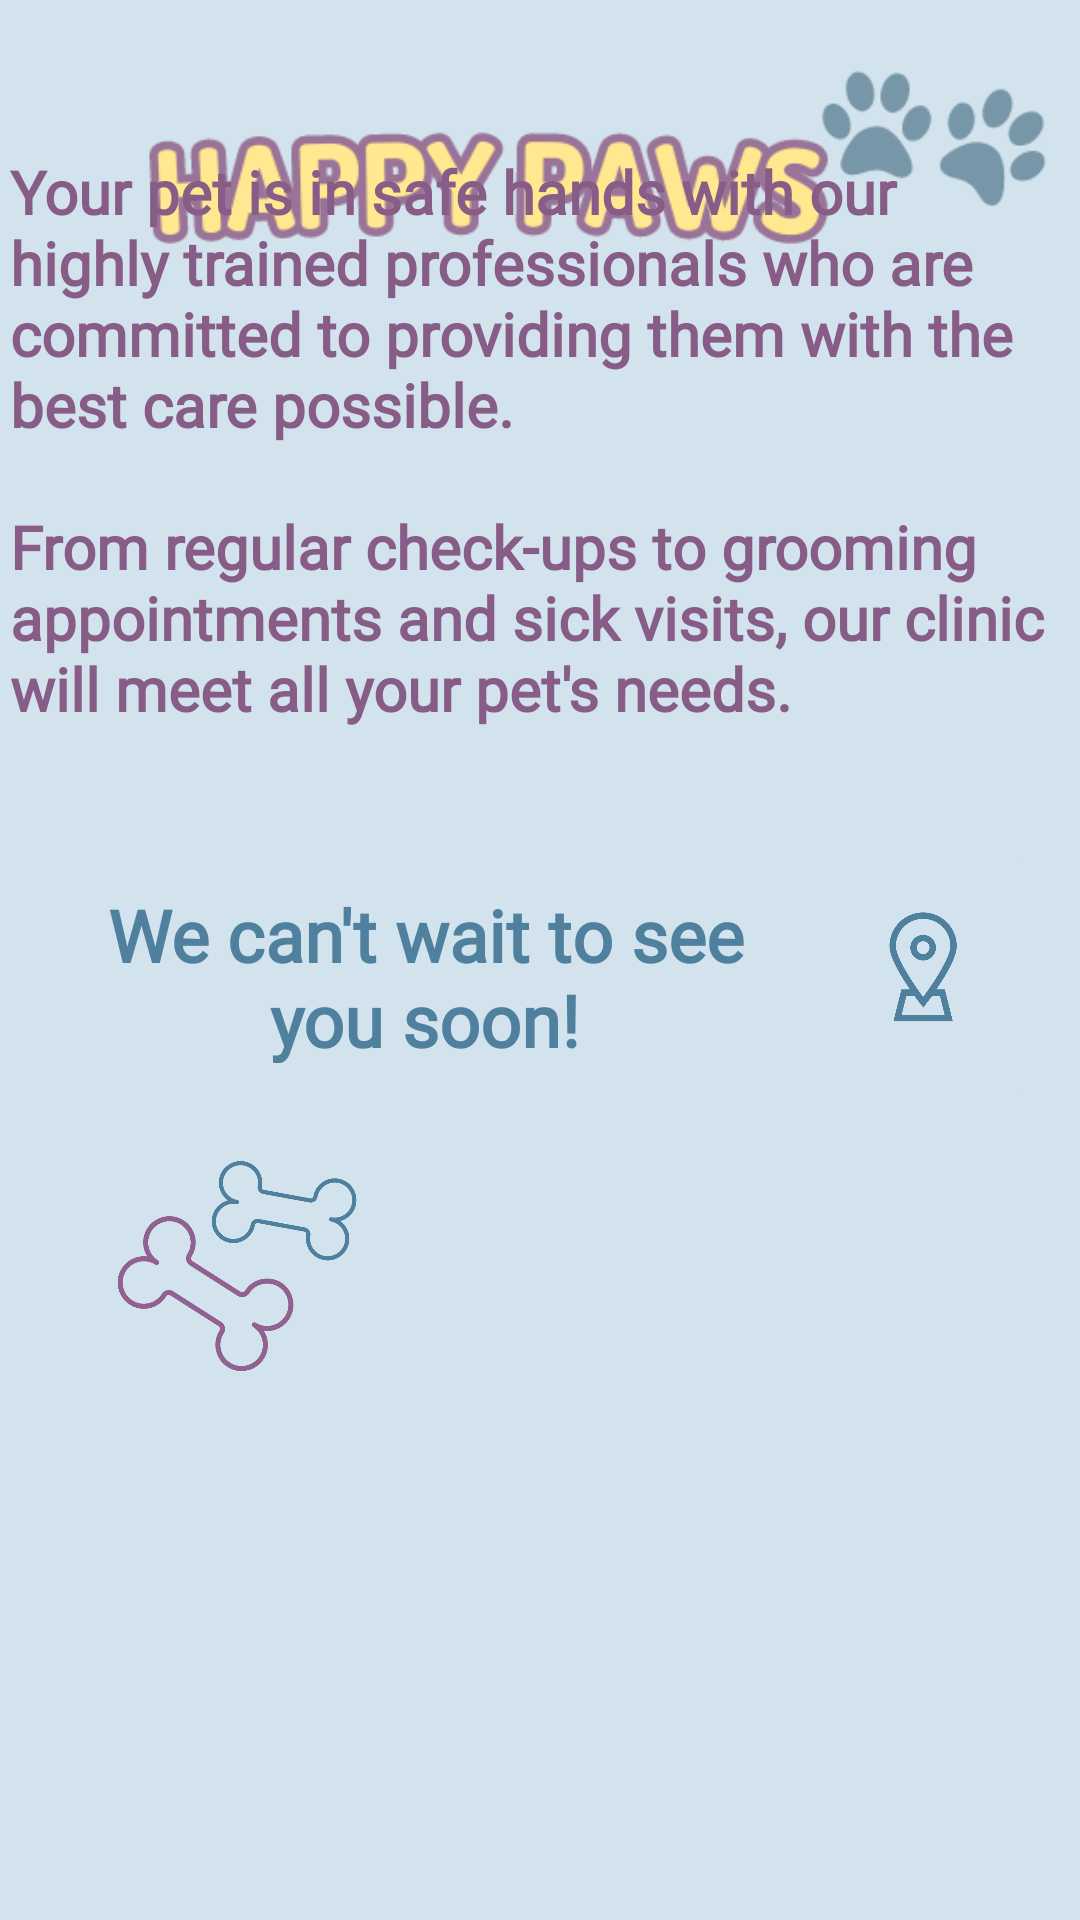

Produce the Android XML layout that renders to this screen, including the resource entries it uses.
<!-- AndroidManifest.xml: application theme Theme.HappyPaws -->
<!-- res/layout/activity_main.xml -->
<?xml version="1.0" encoding="utf-8"?>
<androidx.constraintlayout.widget.ConstraintLayout xmlns:android="http://schemas.android.com/apk/res/android"
    xmlns:app="http://schemas.android.com/apk/res-auto"
    xmlns:tools="http://schemas.android.com/tools"
    android:layout_width="match_parent"
    android:layout_height="match_parent"
    tools:context=".MainActivity">

    <ImageView
        android:id="@+id/background"
        android:layout_width="wrap_content"
        android:layout_height="wrap_content"
        android:contentDescription="@string/background_content_description"
        android:scaleType="centerCrop"
        app:layout_constraintBottom_toBottomOf="parent"
        app:layout_constraintEnd_toEndOf="parent"
        app:layout_constraintHorizontal_bias="0.0"
        app:layout_constraintStart_toStartOf="parent"
        app:layout_constraintTop_toTopOf="parent"
        app:layout_constraintVertical_bias="0.0"
        app:srcCompat="@drawable/background" />

    <TextView
        android:id="@+id/description1_txt"
        android:layout_width="252dp"
        android:layout_height="139dp"
        android:layout_marginStart="25dp"
        android:layout_marginTop="152dp"
        android:layout_marginEnd="129dp"
        android:layout_marginBottom="578dp"
        android:fontFamily="@font/epilogue_semibold"
        android:text="@string/description1"
        android:textAlignment="textStart"
        android:textColor="#4F819E"
        android:textSize="24sp"
        android:textStyle="bold"
        app:layout_constraintBottom_toBottomOf="@+id/background"
        app:layout_constraintEnd_toEndOf="@+id/background"
        app:layout_constraintStart_toStartOf="@+id/background"
        app:layout_constraintTop_toTopOf="@+id/background"
        app:layout_constraintVertical_bias="0.115" />

    <TextView
        android:id="@+id/description2_txt"
        android:layout_width="360dp"
        android:layout_height="205dp"
        android:layout_marginStart="38dp"
        android:layout_marginTop="32dp"
        android:layout_marginEnd="43dp"
        android:fontFamily="@font/epilogue_semibold"
        android:text="@string/description2"
        android:textAlignment="textStart"
        android:textColor="#875D87"
        android:textSize="20sp"
        android:textStyle="bold"
        app:layout_constraintEnd_toEndOf="@+id/background"
        app:layout_constraintHorizontal_bias="0.428"
        app:layout_constraintStart_toStartOf="@+id/background"
        app:layout_constraintTop_toBottomOf="@+id/description1_txt" />

    <TextView
        android:id="@+id/description3_txt"
        android:layout_width="248dp"
        android:layout_height="59dp"
        android:layout_marginStart="39dp"
        android:layout_marginTop="40dp"
        android:layout_marginEnd="109dp"
        android:fontFamily="@font/epilogue_semibold"
        android:text="@string/description3"
        android:textAlignment="center"
        android:textColor="#4F819E"
        android:textSize="24sp"
        android:textStyle="bold"
        app:layout_constraintEnd_toEndOf="@+id/background"
        app:layout_constraintHorizontal_bias="0.6"
        app:layout_constraintStart_toStartOf="@+id/background"
        app:layout_constraintTop_toBottomOf="@+id/description2_txt" />

    <ImageButton
        android:id="@+id/map_btn"
        android:layout_width="78dp"
        android:layout_height="91dp"
        android:layout_marginStart="3dp"
        android:layout_marginTop="24dp"
        android:layout_marginEnd="36dp"
        android:backgroundTint="#D2E3ED"
        android:contentDescription="@string/map_content_description"
        android:scaleType="centerCrop"
        app:layout_constraintEnd_toEndOf="@+id/background"
        app:layout_constraintHorizontal_bias="0.0"
        app:layout_constraintStart_toEndOf="@+id/description3_txt"
        app:layout_constraintTop_toBottomOf="@+id/description2_txt"
        app:srcCompat="@drawable/map4" />

    <ImageView
        android:id="@+id/imageView2"
        android:layout_width="130dp"
        android:layout_height="112dp"
        android:layout_marginStart="16dp"
        android:layout_marginTop="8dp"
        android:layout_marginEnd="265dp"
        android:contentDescription="@string/bones_content_description"
        app:layout_constraintEnd_toEndOf="@+id/background"
        app:layout_constraintHorizontal_bias="0.0"
        app:layout_constraintStart_toStartOf="@+id/background"
        app:layout_constraintTop_toBottomOf="@+id/description3_txt"
        app:srcCompat="@drawable/bones" />

</androidx.constraintlayout.widget.ConstraintLayout>
<!-- resources referenced by this layout -->
<resources>
  <!-- drawable background: png bitmap (drawable, 31121 bytes) -->
  <!-- drawable bones: png bitmap (drawable, 45238 bytes) -->
  <!-- drawable map4: png bitmap (drawable, 22345 bytes) -->
  <string name="background_content_description">App background</string>
  <string name="bones_content_description">Bones cartoon image</string>
  <string name="description1">At Happy Paws Clinic, our priority is your furry friend\'s health and happiness.</string>
  <string name="description2">Your pet is in safe hands with our highly trained professionals who are committed to providing them with the best care possible.\n\nFrom regular check-ups to grooming appointments and sick visits, our clinic will meet all your pet\'s needs.</string>
  <string name="description3">We can\'t wait to see you soon!</string>
  <string name="map_content_description">Map icon</string>
  <style name="Theme.HappyPaws" parent="Theme.MaterialComponents.DayNight.DarkActionBar">
          
          <item name="colorPrimary">@color/my_blue</item>
          <item name="colorPrimaryVariant">@color/black</item>
          <item name="colorOnPrimary">@color/white</item>
          
          <item name="colorSecondary">@color/teal_200</item>
          <item name="colorSecondaryVariant">@color/teal_700</item>
          <item name="colorOnSecondary">@color/black</item>
          
          <item name="android:statusBarColor">?attr/colorPrimaryVariant</item>
          
      </style>
  <color name="my_blue">#4F819E</color>
  <color name="black">#FF000000</color>
  <color name="white">#FFFFFFFF</color>
  <color name="teal_200">#FF03DAC5</color>
  <color name="teal_700">#FF018786</color>
</resources>
